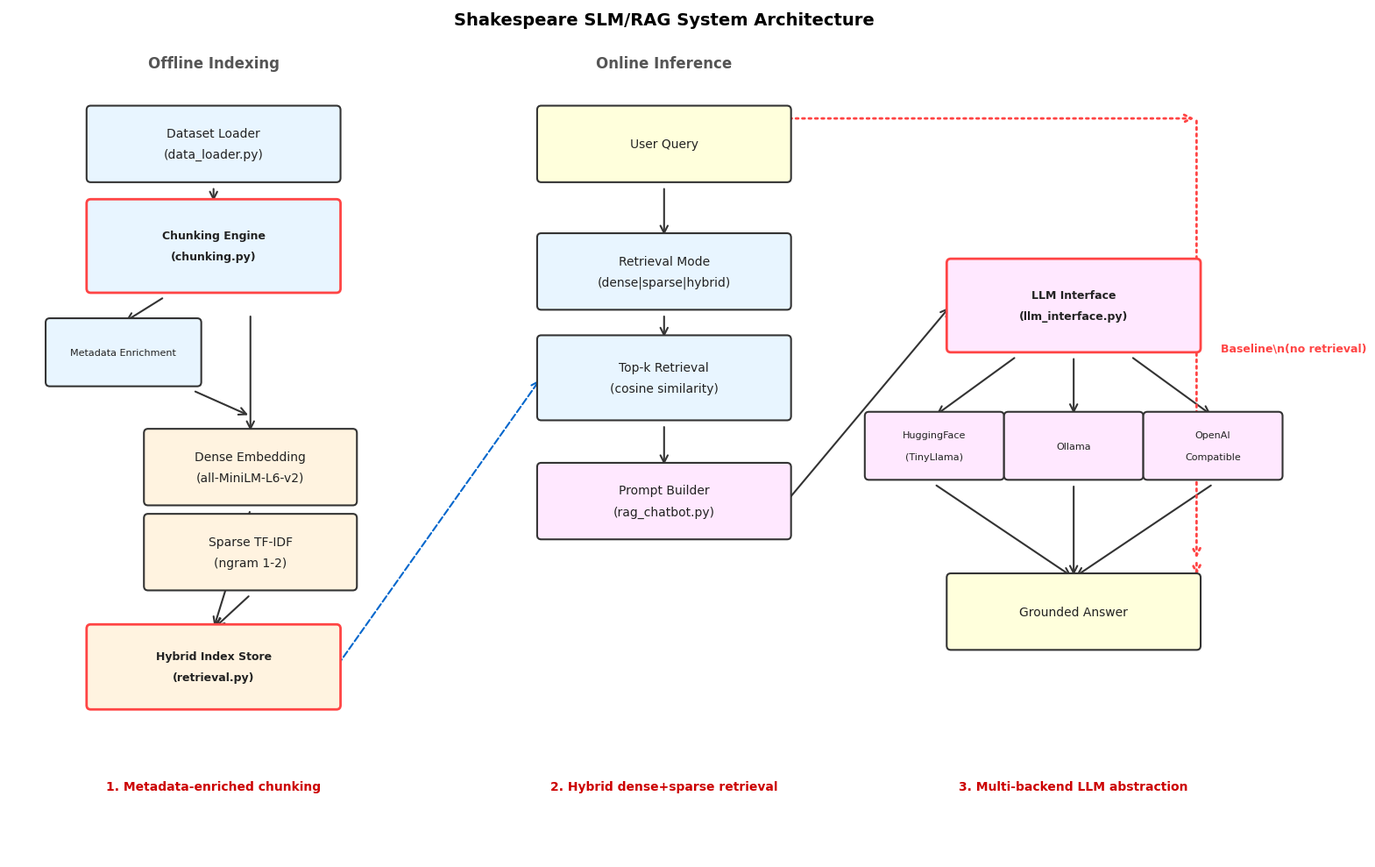

Generate this figure with matplotlib:
#!/usr/bin/env python3
"""
Generate a simple but clear architecture diagram for the Shakespeare RAG system.
"""

import matplotlib.pyplot as plt
import matplotlib.patches as mpatches
from matplotlib.patches import FancyBboxPatch, FancyArrowPatch, Rectangle
import matplotlib as mpl

# Set style
plt.style.use('default')
fig, ax = plt.subplots(figsize=(16, 10), dpi=150)
ax.set_xlim(0, 16)
ax.set_ylim(0, 10)
ax.axis('off')

# Colors
COLORS = {
    'data': '#e8f5ff',
    'chunk': '#e8f5ff',
    'retrieval': '#fff3e0',
    'prompt': '#ffe8ff',
    'llm': '#ffe8ff',
    'output': '#ffffdc',
    'arrow': '#333333',
    'highlight': '#ff4444',
    'text': '#222222'
}

# Helper function to draw boxes
def draw_box(x, y, w, h, text, color, is_highlight=False, fontsize=10):
    box = FancyBboxPatch((x, y), w, h, 
                         boxstyle="round,pad=0.05", 
                         facecolor=color, 
                         edgecolor='#333333' if not is_highlight else '#ff4444',
                         linewidth=2 if is_highlight else 1.5,
                         zorder=2)
    ax.add_patch(box)
    
    # Add text
    lines = text.split('\\n')
    line_height = 0.25
    start_y = y + h/2 + (len(lines)-1)*line_height/2
    for i, line in enumerate(lines):
        ax.text(x + w/2, start_y - i*line_height, line, 
                ha='center', va='center', fontsize=fontsize, 
                fontweight='bold' if is_highlight else 'normal',
                color=COLORS['text'])

# Helper function to draw arrows
def draw_arrow(x1, y1, x2, y2, color=COLORS['arrow'], style='->', linestyle='-', linewidth=1.5):
    arrow = FancyArrowPatch((x1, y1), (x2, y2), 
                           arrowstyle=style, 
                           color=color, 
                           linestyle=linestyle,
                           linewidth=linewidth,
                           mutation_scale=15,
                           zorder=1)
    ax.add_patch(arrow)

# ============================================================================
# Column 1: Offline Pipeline (left)
# ============================================================================

# Labels
ax.text(2.5, 9.3, 'Offline Indexing', ha='center', fontsize=12, fontweight='bold', color='#555555')

# 1. Data Loader
draw_box(1, 8, 3, 0.8, 'Dataset Loader\\n(data_loader.py)', COLORS['data'])

# 2. Chunking Engine (Highlight 1)
draw_box(1, 6.7, 3, 1.0, 'Chunking Engine\\n(chunking.py)', COLORS['chunk'], is_highlight=True, fontsize=9)
draw_box(0.5, 5.6, 1.8, 0.7, 'Metadata Enrichment', COLORS['chunk'], fontsize=8)

# 3. Embedding & Index
draw_box(1.7, 4.2, 2.5, 0.8, 'Dense Embedding\\n(all-MiniLM-L6-v2)', COLORS['retrieval'])
draw_box(1.7, 3.2, 2.5, 0.8, 'Sparse TF-IDF\\n(ngram 1-2)', COLORS['retrieval'])
draw_box(1, 1.8, 3, 0.9, 'Hybrid Index Store\\n(retrieval.py)', COLORS['retrieval'], is_highlight=True, fontsize=9)

# ============================================================================
# Column 2: Online Inference (middle)
# ============================================================================

ax.text(8, 9.3, 'Online Inference', ha='center', fontsize=12, fontweight='bold', color='#555555')

# 1. User Query
draw_box(6.5, 8, 3, 0.8, 'User Query', COLORS['output'])

# 2. Retrieval
draw_box(6.5, 6.5, 3, 0.8, 'Retrieval Mode\\n(dense|sparse|hybrid)', COLORS['chunk'])
draw_box(6.5, 5.2, 3, 0.9, 'Top-k Retrieval\\n(cosine similarity)', COLORS['chunk'])

# 3. Prompt Builder
draw_box(6.5, 3.8, 3, 0.8, 'Prompt Builder\\n(rag_chatbot.py)', COLORS['prompt'])

# ============================================================================
# Column 3: LLM Backends (right)
# ============================================================================

# 1. LLM Interface (Highlight 3)
draw_box(11.5, 6, 3, 1.0, 'LLM Interface\\n(llm_interface.py)', COLORS['llm'], is_highlight=True, fontsize=9)

# 2. Backends
draw_box(10.5, 4.5, 1.6, 0.7, 'HuggingFace\\n(TinyLlama)', COLORS['llm'], fontsize=8)
draw_box(12.2, 4.5, 1.6, 0.7, 'Ollama', COLORS['llm'], fontsize=8)
draw_box(13.9, 4.5, 1.6, 0.7, 'OpenAI\\nCompatible', COLORS['llm'], fontsize=8)

# 3. Answer
draw_box(11.5, 2.5, 3, 0.8, 'Grounded Answer', COLORS['output'])

# ============================================================================
# Arrows: Offline
# ============================================================================

# Data -> Chunk
draw_arrow(2.5, 7.9, 2.5, 7.7)

# Chunk -> Enrich & Embed
draw_arrow(1.9, 6.6, 1.4, 6.3)
draw_arrow(2.95, 6.4, 2.95, 5.0)

# Enrich -> Embed
draw_arrow(2.25, 5.5, 2.95, 5.2)

# Embed -> Index
draw_arrow(2.95, 4.1, 2.5, 2.7)
draw_arrow(2.95, 3.1, 2.5, 2.7)

# ============================================================================
# Arrows: Online
# ============================================================================

# Query -> Retrieval mode
draw_arrow(8, 7.9, 8, 7.3)
draw_arrow(8, 6.4, 8, 6.1)

# Index -> Retrieval (dashed blue)
draw_arrow(4, 2.25, 6.5, 5.65, color='#0066cc', linestyle='--')

# Retrieval -> Prompt
draw_arrow(8, 5.1, 8, 4.6)

# Prompt -> LLM
draw_arrow(9.5, 4.2, 11.5, 6.5)

# LLM -> Backends
draw_arrow(12.3, 5.9, 11.3, 5.2)
draw_arrow(13, 5.9, 13, 5.2)
draw_arrow(13.7, 5.9, 14.7, 5.2)

# Backends -> Answer
draw_arrow(11.3, 4.4, 13, 3.3)
draw_arrow(13, 4.4, 13, 3.3)
draw_arrow(14.7, 4.4, 13, 3.3)

# ============================================================================
# Baseline bypass (red dotted)
# ============================================================================
draw_arrow(9.5, 8.4, 9.5, 8.7, color='#ff4444', linestyle=':', linewidth=2)
draw_arrow(9.5, 8.7, 14.5, 8.7, color='#ff4444', linestyle=':', linewidth=2)
draw_arrow(14.5, 8.7, 14.5, 3.5, color='#ff4444', linestyle=':', linewidth=2)
draw_arrow(14.5, 3.5, 14.5, 3.3, color='#ff4444', linestyle=':', linewidth=2)
ax.text(14.8, 6, 'Baseline\\n(no retrieval)', ha='left', va='center', 
        fontsize=9, color='#ff4444', fontweight='bold')

# ============================================================================
# Contribution callouts
# ============================================================================

contrib_y = 0.8
ax.text(2.5, contrib_y, '1. Metadata-enriched chunking', ha='center', 
        fontsize=10, color='#cc0000', fontweight='bold')
ax.text(8, contrib_y, '2. Hybrid dense+sparse retrieval', ha='center', 
        fontsize=10, color='#cc0000', fontweight='bold')
ax.text(13, contrib_y, '3. Multi-backend LLM abstraction', ha='center', 
        fontsize=10, color='#cc0000', fontweight='bold')

# Title
ax.text(8, 9.8, 'Shakespeare SLM/RAG System Architecture', ha='center', 
        fontsize=14, fontweight='bold')

plt.tight_layout()
plt.savefig('c:\\Users\\ZhuanZ\\William_Shakespeare_SLM_RAG\\report\\architecture_diagram.png', 
            dpi=200, bbox_inches='tight', facecolor='white')
print("Architecture diagram saved to: report/architecture_diagram.png")

plt.show()
